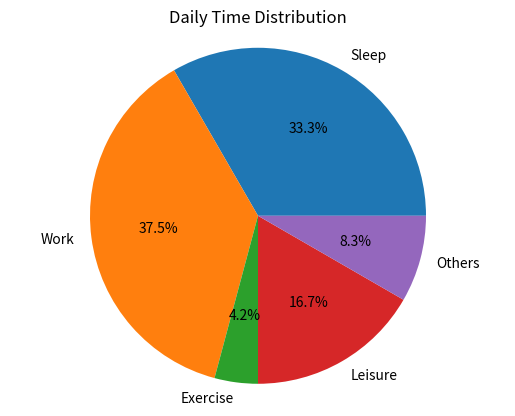

The matplotlib source for this figure:
import matplotlib.pyplot as plt
activities = ['Sleep', 'Work', 'Exercise', 'Leisure', 'Others']
time = [8, 9, 1, 4, 2]
plt.pie(time, labels=activities, autopct='%1.1f%%')
plt.title("Daily Time Distribution")
plt.axis('equal')
plt.show()
plt.savefig("Daily Time Distribution.png")